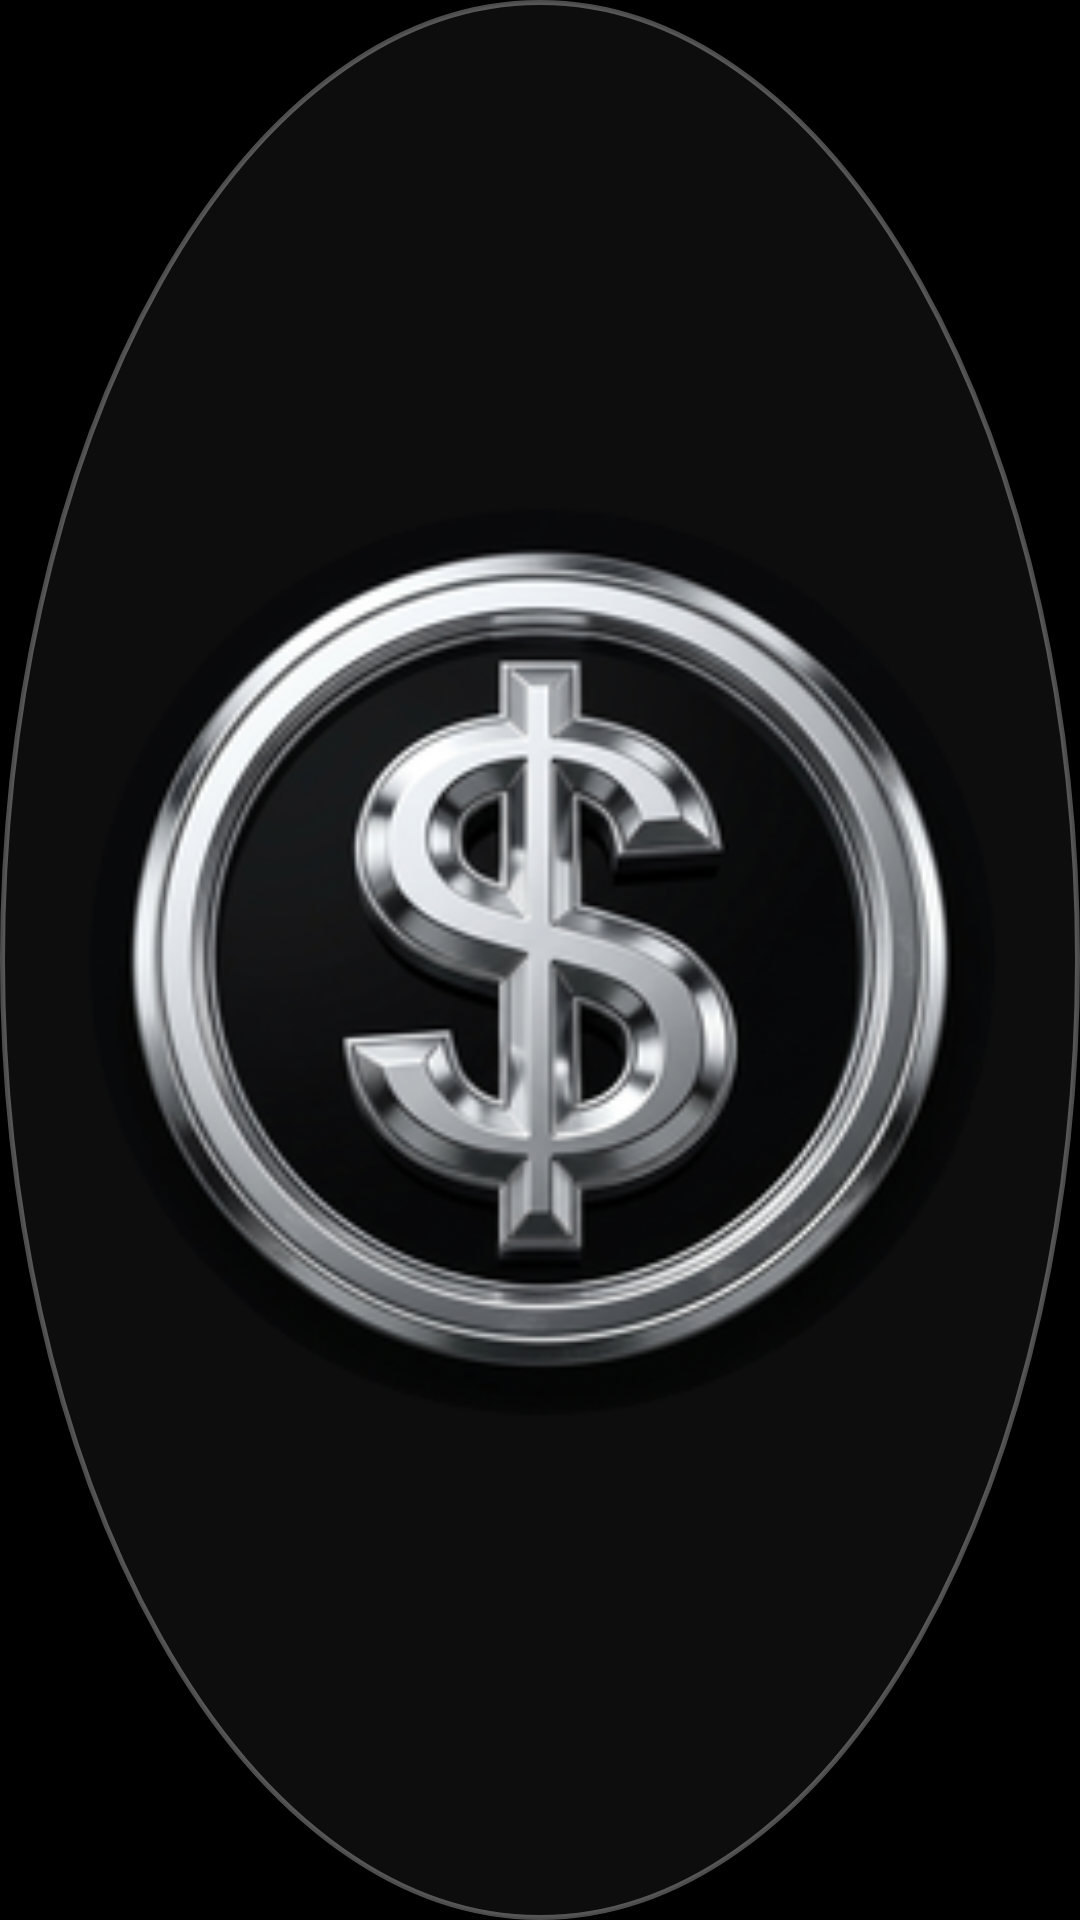

This screen was rendered from an Android layout file. Write that file and the resources it references.
<!-- AndroidManifest.xml: application theme Theme.Maxo -->
<!-- res/layout/layout_floating_dollar.xml -->
<?xml version="1.0" encoding="utf-8"?>
<FrameLayout xmlns:android="http://schemas.android.com/apk/res/android"
    android:id="@+id/dollar_root"
    android:layout_width="56dp"
    android:layout_height="56dp"
    android:background="@drawable/bg_floating_dollar"
    android:padding="5dp">

    <ImageView
        android:id="@+id/img_dollar"
        android:layout_width="match_parent"
        android:layout_height="match_parent"
        android:src="@drawable/ic_dollar_button"
        android:scaleType="fitCenter"
        android:contentDescription="MAXO Dollar Button" />

</FrameLayout>
<!-- resources referenced by this layout -->
<resources>
  <!-- drawable bg_floating_dollar (drawable) -->
  <?xml version="1.0" encoding="utf-8"?>
  <shape xmlns:android="http://schemas.android.com/apk/res/android"
      android:shape="oval">
      <solid android:color="#0D0D0D" />
      <stroke
          android:width="1.5dp"
          android:color="#4DFFFFFF" />
  </shape>
  <!-- drawable ic_dollar_button: png bitmap (drawable, 84371 bytes) -->
  <style name="Theme.Maxo" parent="android:Theme.DeviceDefault.NoActionBar">
          <item name="android:windowBackground">@android:color/black</item>
          <item name="android:statusBarColor">#0A0A0A</item>
          <item name="android:navigationBarColor">#0A0A0A</item>
      </style>
</resources>
